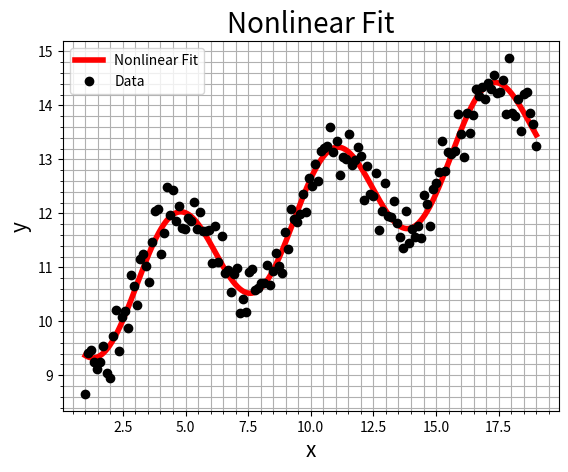

Write Python code to recreate this figure.

import numpy as np
import matplotlib.pyplot as plt
from scipy.optimize import curve_fit

# Define the data vectors x and y:
x = np.linspace(1, 19, int(150))
y = (10 + .2*x + np.sin(1*(x-3))) + .3*np.random.normal(0, 1, len(x))

# Define a custom nonlinear function with parameters:
def f(x, a, b, c, d, e):
    return a + b*x + c*np.sin(d*(x-e))
    
# Perform nonlinear curve fitting: 
c_fit = curve_fit(f, x, y)
c_fit = c_fit[0]

# Create ararys of data and optimized fit: 
x_plot = np.linspace(np.min(x), np.max(x), int(1e4))

# Plot the data and optimized fit:
plt.figure(1)
plt.plot(x_plot, f(x_plot, c_fit[0], c_fit[1], c_fit[2], c_fit[3], c_fit[4]), \
         'r-', linewidth=4, label = "Nonlinear Fit")
plt.plot(x, y, 'ko', linewidth=5, label = "Data")

#Customize the plot:
plt.title('Nonlinear Fit', fontsize=20)
plt.xlabel('x', fontsize=15)
plt.ylabel('y', fontsize=15)
plt.gca().tick_params(labelsize=10)
plt.legend()
plt.grid(True, which='both')
plt.minorticks_on()

# Show plot:
plt.show()

# Save the file in high quality format: 
plt.savefig('Nonlinear_Curve_Fitting.eps', format='eps')

# Show the plot:
plt.show()

# Output coefficients of polynomial fit: 
print(f"Coefficients = {c_fit}")

# Calculate the residual sum of squares (SS_res)
ss_res = np.sum((y - f(x, c_fit[0], c_fit[1], c_fit[2], c_fit[3], c_fit[4])) \
                 ** 2)

# Calculate the total sum of squares (SS_tot)
ss_tot = np.sum((y - np.mean(y)) ** 2)

# Compute the R^2 value for each type of fit:
R2 = 1 - (ss_res / ss_tot)

# Output the R^2 Value for each fit: 
print(f"R^2 = {R2}")
